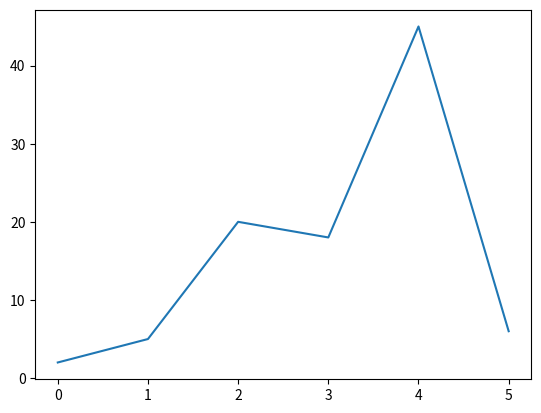

Reproduce this figure in Python.
import matplotlib.pyplot as plt
import matplotlib.image as mpimg
import numpy as np

def show_npy_3d(npd_3d, interval=5, cmap='gray', vmin=None, vmax=None, title=None):
    for i in range(0, npd_3d.shape[0], interval):
        npd_2d = np.squeeze(npd_3d[i, ...])
        title_show = '{0}-{1}'.format(title, i)
        show_npy(npd_2d, cmap, vmin, vmax, title_show)

def show_npy(npd_2d, cmap='gray', vmin=None, vmax=None, title=None):
    plt.imshow(npd_2d, cmap=cmap, vmin=vmin, vmax=vmax)
    plt.title(title) 
    plt.axis('off')
    plt.show()

def show_npy_2imgs(npd_2d_1st, npd_2d_2nd, cmap='gray', vmin=None, vmax=None, title=None):
    plt.figure()
    plt.subplot(1,2,1)
    plt.imshow(npd_2d_1st, cmap=cmap, vmin=vmin, vmax=vmax)
    plt.subplot(1,2,2)
    plt.imshow(npd_2d_2nd, cmap=cmap, vmin=vmin, vmax=vmax)
    plt.show()

def show_curve(y, x=None):
    if not x:
        x = range(len(y))
    plt.plot(x, y)
    plt.show()


def display_rgb():
    file_name = '/Users/<user>/Desktop/8.11-1.png'
    img = mpimg.imread(file_name)
    print(img.shape)
    plt.imshow(img)
    plt.axis('off')
    # plt.show()

    for i in range(4):
        img_1 = img[:,:,i]
        plt.imshow(img_1)
        plt.show()

if __name__ == '__main__':
    # display_rgb()
    y = np.array([2,5,20,18,45,6])
    show_curve(y)
